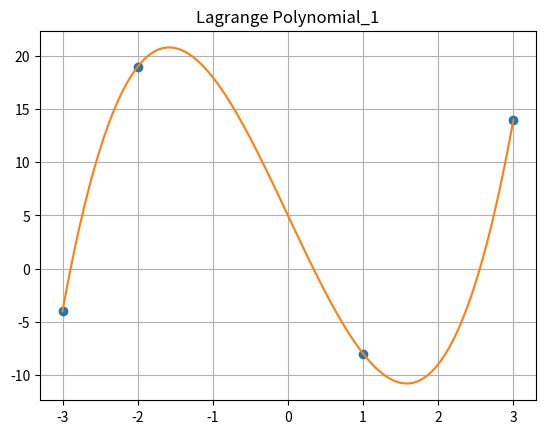

Source code (Python):
import numpy as np 
import matplotlib.pyplot as plt 
from scipy.interpolate import lagrange #імпортуємо функцію lagrange з бібліотки 
x=np.array([-3.,-2.,1.,3.], dtype=float) 
y=np.array([-4.,19.,-8.,14.], dtype=float) 
def lagranz(x,y,t): 
    z=0 
    for j in range(len(y)): 
        p1=1; p2=1 
        for i in range(len(x)): 
            if i==j: 
                p1=p1*1; p2=p2*1    
            else:  
                p1=p1*(t-x[i]) 
                p2=p2*(x[j]-x[i]) 
        z=z+y[j]*p1/p2 
    return z 
xnew=np.linspace(np.min(x),np.max(x),100) #точки, за якими будуємо графік 
ynew=[lagranz(x,y,i) for i in xnew] 
plt.plot(x,y,'o',xnew,ynew) #будуємо графік функції Лагранжа 
plt.title('Lagrange Polynomial_1') 
plt.grid(True) 
plt.show()